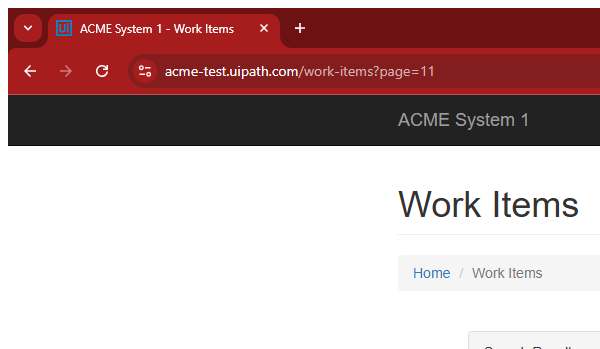
Task: Robotic Enterprise Framework
Workflow: Client_Checks

Step 1: Attach Browser 'chrome.exe ACME' in window 'ACME System*' (chrome.exe)

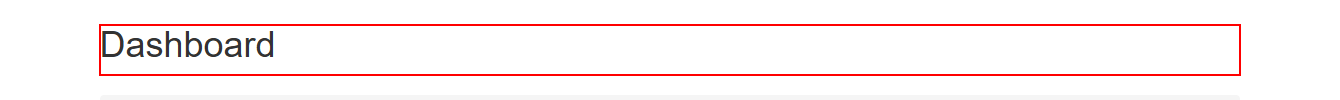
Step 2: find the heading

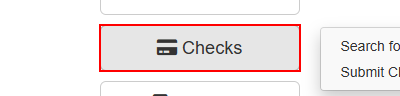
Step 3 [then]: hover over the button 'Checks'

Step 4: click on the button 'Checks' (same screen as step 3)

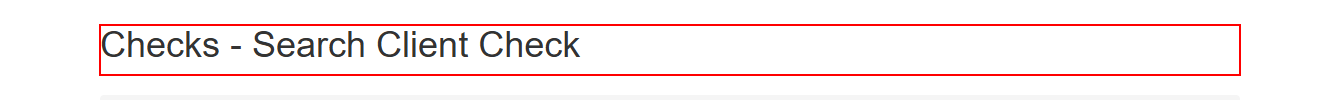
Step 5 [else]: find the heading

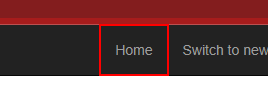
Step 6 [else]: click on the link

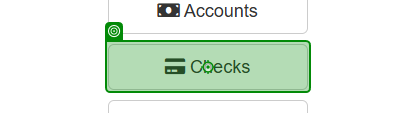
Step 7 [else]: hover

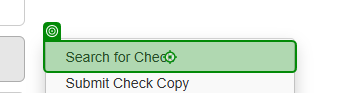
Step 8: click

Step 9: hover over the button 'Checks' (same screen as step 3)

Step 10: click on the link 'Search for Check' (same screen as step 3)

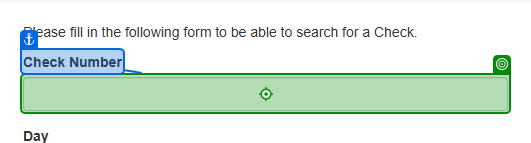
Step 11: type [in_CheckNumber.Trim] into 'Check Number'

Step 12: type [in_CheckDate.Trim] into 'Day' (no picture)

Step 13: click (no picture)

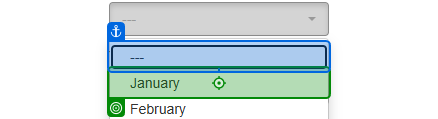
Step 14: click (repeated 4 times)

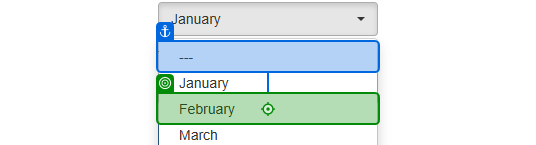
Step 18: click (repeated 2 times)

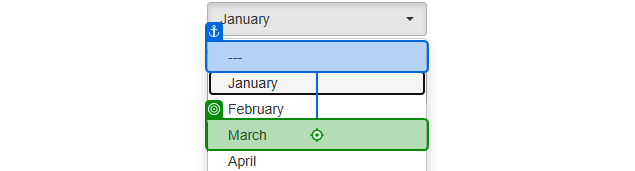
Step 20: click (repeated 2 times)

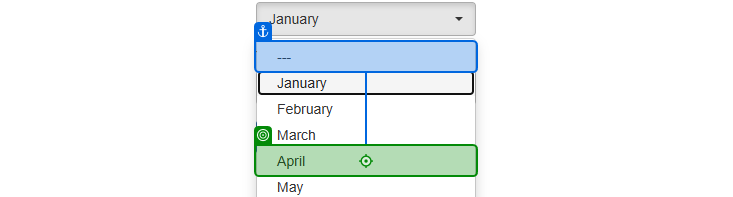
Step 22: click (repeated 2 times)

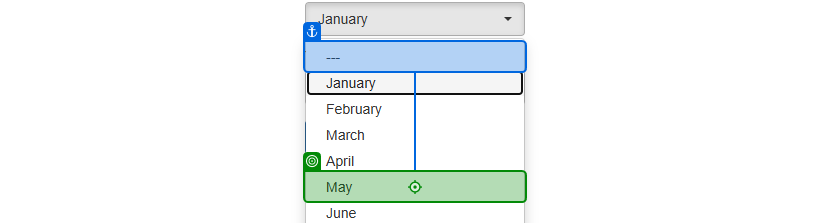
Step 24: click (repeated 2 times)

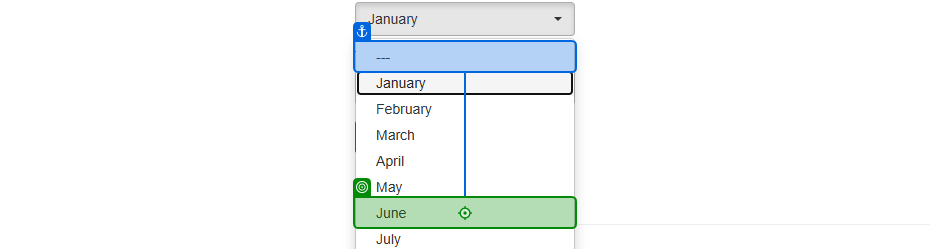
Step 26: click (repeated 2 times)

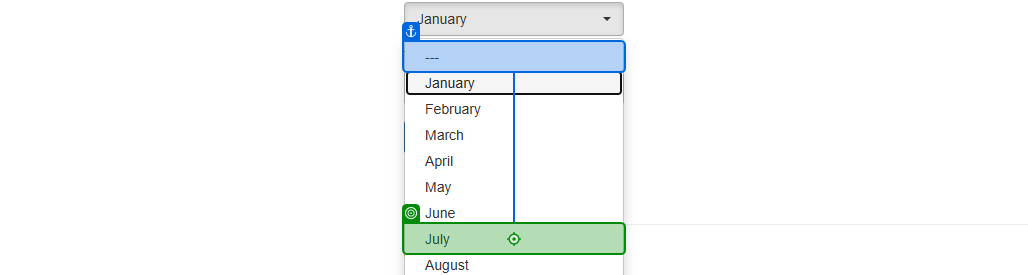
Step 28: click (repeated 2 times)

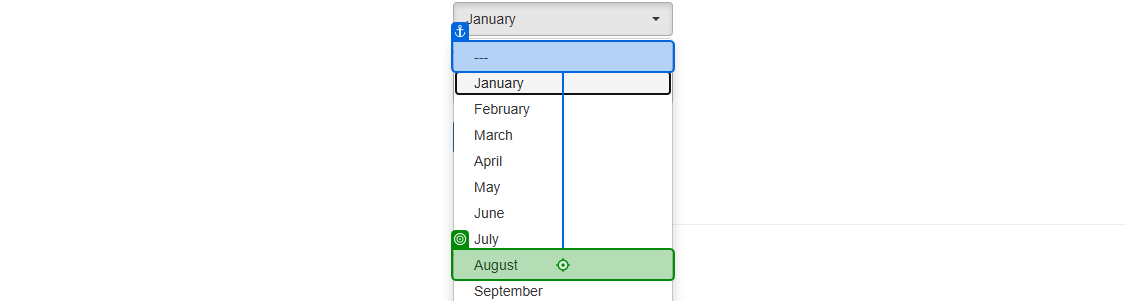
Step 30: click (repeated 2 times)

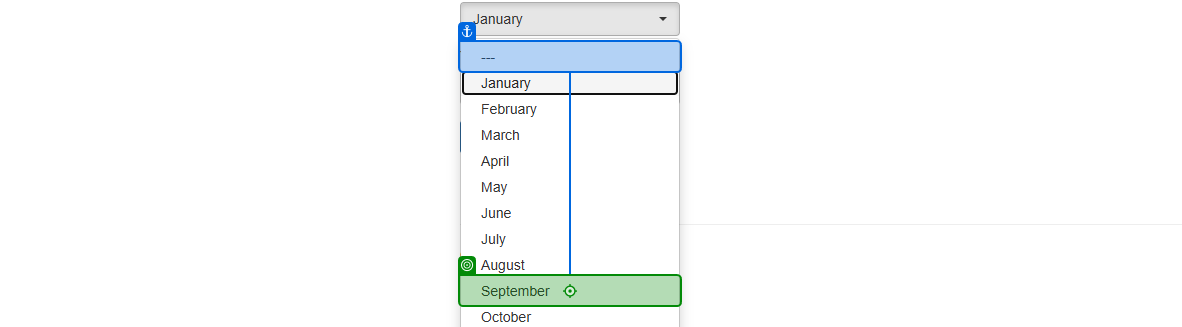
Step 32: click (repeated 2 times)

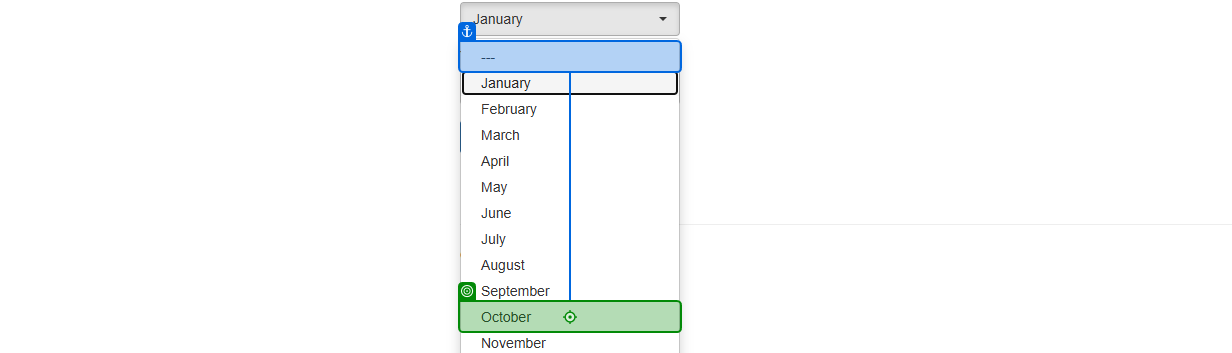
Step 34: click (repeated 2 times)

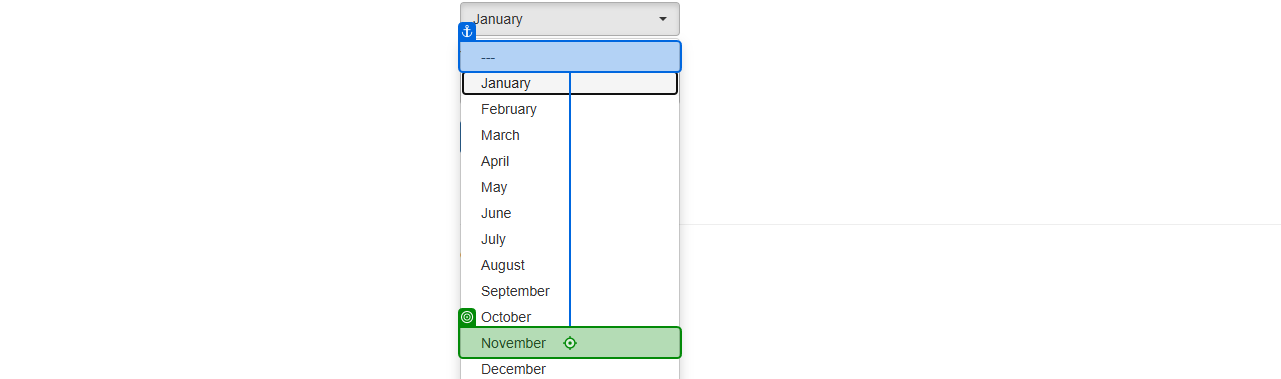
Step 36: click (repeated 2 times)

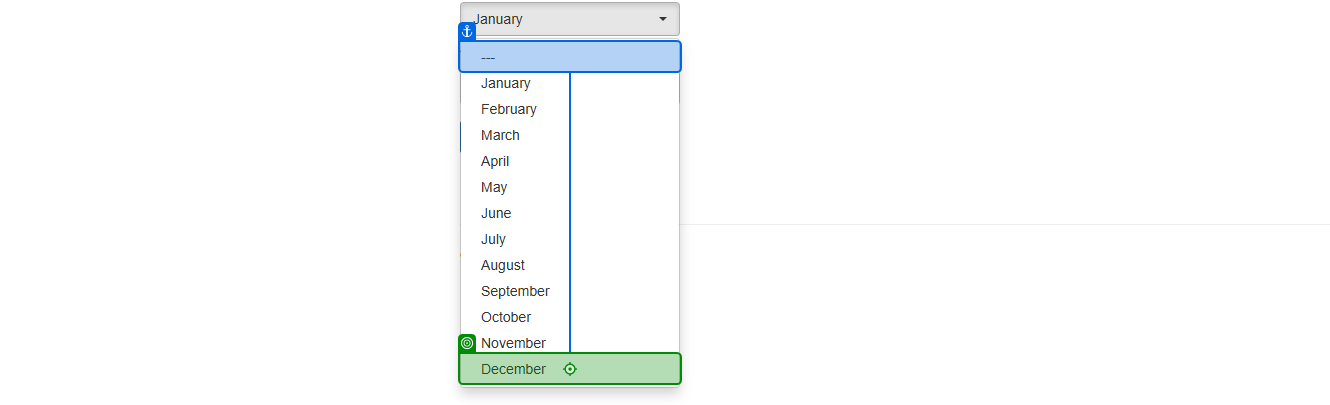
Step 38: click

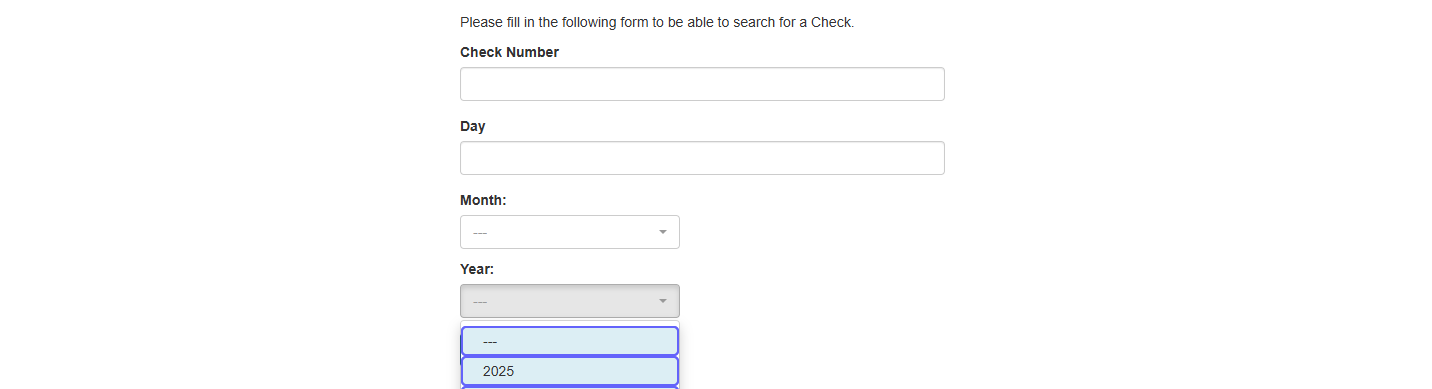
Step 39: get-text

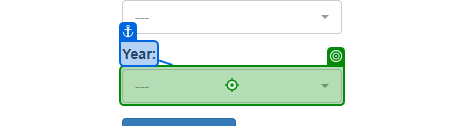
Step 40 [then]: click

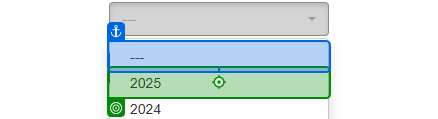
Step 41: click

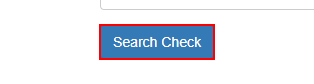
Step 42: click on the button